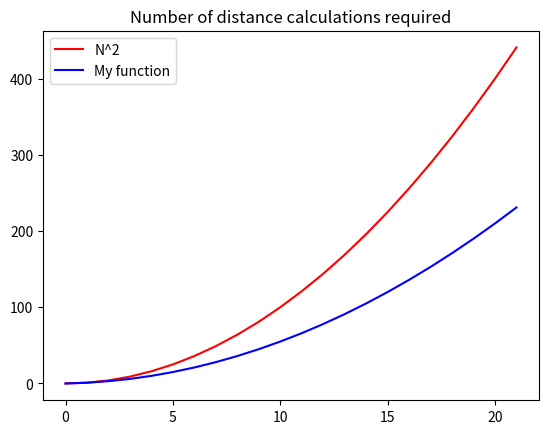

Source code (Python):
#!/usr/bin/env python3
# -*- coding: utf-8 -*-
"""
Created on Sun Aug 30 12:29:33 2020

[redacted]

"""
#%%
import numpy as np
import matplotlib.pyplot as plt
import matplotlib.animation as ani
# If plot doesn't show, please try Tools>IPython Console>Graphics>Graphics backend>Qt5'

N=20
size=16
pause = 1# BEWARE changing this can alter the effective rec_time
dt=.1
distance = 2 # distance for infection
rec_time = 50 # time until someone recovers, 2.25 units per second
initial_infected = 2
masks = int(np.round(N*0.9))
masked = np.zeros(N)

quarantine =int(np.round(N*0.2)) # adjust the fraction within to change percentage sheltered
colormap = np.array(['g','r','b'])

for i in range(masks-quarantine):
    masked[i+initial_infected]+=np.random.random()
    i+=1

status = np.zeros((N,), dtype=int)
for i in range(initial_infected):
    status[i]+=1
    i+=1

xx,yy,xm,ym,days = np.zeros(N),np.zeros(N),np.zeros(N),np.zeros(N),np.zeros(N)
# randomly places N points within plot
def pos():
    for i in range(N):
        xx[i]+= np.random.random()*size
        yy[i]+= np.random.random()*size
    return xx,yy


def velocity(): # gives random initial velocity
    for i in range(N-quarantine):
        xm[i]=((np.random.random())-np.random.random())
        ym[i]=((np.random.random())-np.random.random())
    return xm,ym

x, y = pos() #randomized initial positions
x_v, y_v = velocity() #x_v and y_v are respective initial velocities
def stepper(x,y,x_v,y_v): # intangible continous edges
    for i in range(N-quarantine):
        if x[i] > size:
            x[i] -= size
        if y[i] > size:
            y[i] -=size 
        if x[i]<0:
            x[i]+=size
        if y[i]<0:
            y[i]+=size
        x[i] += dt*x_v[i] # new pos is velocity times small dt added to initial pos
        y[i] += dt*y_v[i]
       
    return x,y,x_v,y_v

def stepper_tangible(x,y,x_v,y_v): # this is a box with tangible walls
    for i in range(N-quarantine):  
        x[i] += dt*x_v[i] 
        y[i] += dt*y_v[i]
        # for a finite box with tangible edges(bouncing)
        if (x[i]) >= size-.2 or x[i]<=.2:
            x_v[i] = -x_v[i]
            x[i] += x_v[i]*dt
            
        if (y[i]) >= size-.2 or y[i]<=.2:
            y_v[i] = -y_v[i]
            y[i] += y_v[i]*dt
            
    return x,y,x_v,y_v

infected_total = []
infected_total.append(np.sum(status))
uninfected = []

def infect(status,days,infected_total,uninfected):
    current = np.count_nonzero(status==1)
    for i in range(N-quarantine):
        if status[i]==1:
            days[i]+=1/(pause*10)
        j=N-1-quarantine
        while j>i: # this finds all the distances from all the points
            if (status[i]+status[j]==1 and np.sqrt((x[i]-x[j])**2+(y[i]-y[j])**2)<=distance ):
                if status[i]==1 and masked[i]+masked[j]<np.random.random()*.5 and status[j]<1:
                    status[j]+=1
                if status[j]==1 and masked[i]+masked[j]<np.random.random()*.5 and status[i]<1:
                    status[i]+=1
            j-=1
        if days[i]>=rec_time and status[i]==1: # immunity 
            status[i]+=1
        if np.random.random()>.99998 and status[i]>1: # small chance of remission from 'recovered' 
            status[i]-=1 # number^ is small since this specific if statement runs thousands of times
            days[i]-=rec_time
        if current!=np.count_nonzero(status==1):
            infected_total.append(np.count_nonzero(status==1))
            uninfected.append(N-infected_total[-1])
        i+=1
    
    return status,days,infected_total,uninfected
         
def animate(i):
    for j in range(pause):
        xx,yy,xv,yv=stepper(x,y,x_v,y_v) # You can change this to stepper_tangible for bouncing!
        state,day,infected_num,uninfected_num = infect(status,days,infected_total,uninfected)
    plt.subplot(1,2,1)
    plt.cla()
    plt.axis([0.1,size-.1,0.1,size-.1])
    plt.scatter(xx,yy,c=colormap[state])
    # live graph
    plt.subplot(1,2,2)
    plt.cla()
    plt.title('Number of infected')
    plt.plot(infected_num,'r')
    plt.plot(uninfected_num,'g')
    j+=1
        
anim = ani.FuncAnimation(plt.gcf(),animate,interval=20)
plt.show()
#%%
# This is to find number of distances that are calculated per frame
# slightly less than n^2
def distances(particles):
    dists = [0,1]
    for i in range(particles):
        dists.append(dists[-1]+(dists[-1]-dists[-2])+1)
        i+=1
    print('Number of distances to calculate for ',particles,' particles: ',dists[-3])
    return dists
efficient = distances(N)
q = np.arange(0,N+2,1)
f = lambda a: a**2
inefficient = f(q)
plt.plot(q,inefficient,'r',label='N^2')
plt.plot(q,efficient,'b',label='My function')
plt.legend()
plt.title('Number of distance calculations required')

#%%
